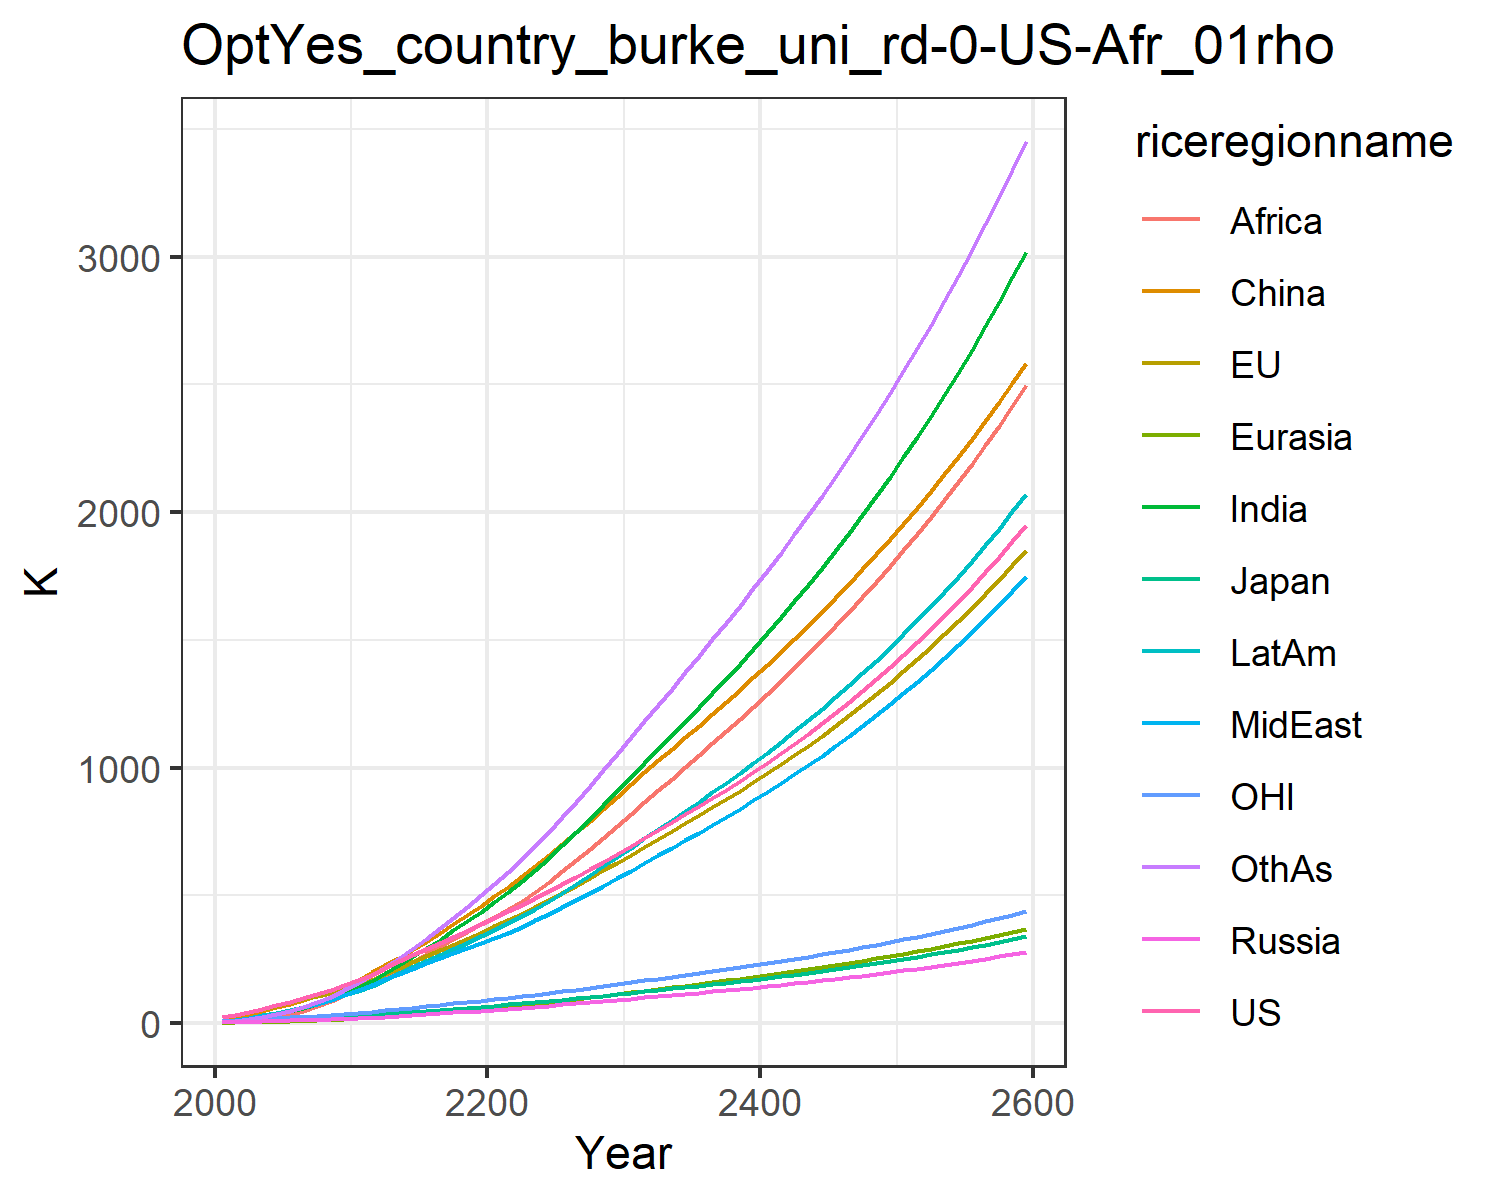

The data file committed next to this chart (first rows):
22.851099741812224, 23.30227531828866, 7.133485458625752, 2.7871074321283404, 1.3624722059165122, 9.260935035042143, 4.119188282309174, 5.4160684888199055, 2.1347524454330222, 7.69296113474917, 6.870394150413591, 4.420186931295018
30.09, 30.9, 8.332, 4.243, 2.053, 22.26, 8.551, 10.76, 4.581, 13.32, 8.868, 7.766
42.99, 43.4, 10.84, 5.737, 3.168, 34.46, 15.09, 17.94, 8.93, 21.31, 12.16, 14.09
56.21, 55.86, 12.87, 7.089, 4.407, 47.49, 23.52, 26.71, 15.41, 30.66, 15.48, 22.76
69.8, 68.39, 14.24, 8.405, 5.779, 61.01, 33.96, 37.02, 24.51, 41.03, 18.7, 33.94
83.76, 80.95, 15.99, 9.784, 7.302, 75.04, 45.94, 48.25, 35.68, 52.15, 21.81, 47.23
98.17, 93.58, 18.06, 11.28, 9.045, 90.78, 59.53, 60.7, 48.83, 64.34, 24.82, 62.75
113.7, 105.9, 19.96, 12.79, 10.97, 107.9, 74.95, 74.89, 64.91, 77.34, 27.77, 80.66
130.6, 118.9, 21.95, 14.32, 13.06, 126.2, 93.08, 91.58, 84.77, 91.99, 30.9, 102.4
149.3, 132.6, 24.01, 15.86, 15.33, 145.3, 113.9, 111, 108.9, 108.3, 34.15, 128.1
169.1, 149.1, 26.71, 17.91, 18.05, 168.5, 137.6, 130.4, 134.1, 126.4, 38.12, 156.8
188.5, 168.2, 30.01, 20.55, 21.31, 198.5, 164.1, 147.8, 159, 145.7, 42.8, 189.5
217.1, 193.2, 34.73, 24.03, 25.26, 225.5, 194, 170.5, 184.6, 170.2, 48.9, 220.5
242.7, 216.6, 39.06, 27.39, 29.3, 254.8, 225.3, 192, 211.7, 194.1, 54.57, 254.7
266.9, 239.3, 43.19, 30.73, 33.45, 285.8, 257.9, 212.8, 239.8, 217.8, 60.03, 291.4
290.5, 261.7, 47.24, 34.1, 37.73, 318.3, 291.7, 233.2, 268.7, 241.7, 65.42, 330.3
314, 284.3, 51.29, 37.55, 42.15, 352.1, 326.6, 253.4, 298, 265.6, 70.82, 370.8
337.7, 307.1, 55.38, 41.09, 46.71, 386.8, 362.3, 273.5, 327.6, 289.8, 76.27, 412.7
361.9, 330.2, 59.53, 44.72, 51.39, 422.4, 398.6, 293.5, 357.1, 314.2, 81.8, 455.6
386.5, 353.8, 63.76, 48.47, 56.19, 458.7, 435.4, 313.4, 386.5, 338.8, 87.43, 499.2
411.7, 377.8, 68.08, 52.32, 61.1, 495.8, 472.5, 333.2, 415.4, 363.5, 93.17, 543.2
437.3, 402.5, 72.5, 56.24, 66.18, 534, 511.6, 354.2, 445.6, 389.5, 99.04, 589.7
463.1, 428, 77.06, 60.2, 71.51, 573.9, 554.4, 377.2, 478.1, 417.6, 105.1, 640.2
489.3, 454.1, 81.75, 64.22, 77.04, 615.2, 599.6, 401.6, 514.6, 447.4, 111.2, 693.5
516, 481, 86.55, 68.33, 82.73, 657.5, 646.8, 427, 553.6, 478.4, 117.6, 748.9
543.4, 508.6, 91.49, 72.52, 88.57, 700.9, 695.5, 453.2, 594.5, 510.4, 124, 806.2
571.8, 537.4, 96.65, 76.87, 94.63, 745.7, 746.4, 480.7, 637.2, 543.9, 130.8, 866.1
600.9, 566.9, 102, 81.33, 100.8, 791.6, 798.6, 509, 681.1, 578.4, 137.7, 927.6
630.7, 597, 107.4, 85.89, 107.2, 838.2, 851.9, 537.7, 726, 613.5, 144.8, 990.1
661.2, 627.8, 112.9, 90.54, 113.6, 885.6, 906.2, 567, 771.7, 649.5, 152, 1054
692.4, 659.4, 118.6, 95.29, 120.2, 933.9, 961.5, 596.9, 818.4, 686.2, 159.4, 1118
723.7, 690.7, 124.3, 100, 126.8, 981.6, 1017, 626.7, 864.9, 722.8, 166.7, 1183
754.5, 721.2, 129.8, 104.7, 133.3, 1028, 1071, 656.1, 910.6, 758.6, 173.9, 1246
785.3, 751.5, 135.3, 109.3, 139.8, 1073, 1126, 685.4, 956.1, 794.2, 180.9, 1309
816.5, 782, 140.8, 114, 146.3, 1119, 1180, 715, 1002, 830, 188.1, 1373
848.3, 812.9, 146.5, 118.7, 152.9, 1164, 1235, 745.1, 1048, 866.3, 195.3, 1436
880.7, 844.3, 152.2, 123.6, 159.6, 1210, 1291, 775.6, 1095, 903.2, 202.7, 1501
913.9, 876.4, 158, 128.5, 166.4, 1257, 1348, 806.8, 1142, 940.8, 210.2, 1567
948, 909.2, 164.1, 133.5, 173.3, 1304, 1406, 838.6, 1190, 979.1, 217.9, 1634
983, 942.8, 170.2, 138.7, 180.4, 1353, 1466, 871.2, 1239, 1018, 225.8, 1702
1019, 977.3, 176.5, 144, 187.7, 1402, 1526, 904.5, 1289, 1058, 233.8, 1771
1056, 1013, 183, 149.4, 195.1, 1452, 1587, 938.7, 1339, 1099, 242.1, 1841
1094, 1049, 189.7, 155, 202.7, 1503, 1651, 973.7, 1391, 1142, 250.6, 1913
1133, 1086, 196.5, 160.7, 210.5, 1555, 1715, 1010, 1444, 1185, 259.3, 1987
1173, 1124, 203.6, 166.6, 218.5, 1608, 1781, 1047, 1498, 1229, 268.2, 2062
1215, 1163, 210.8, 172.7, 226.7, 1663, 1849, 1084, 1553, 1275, 277.4, 2139
1257, 1204, 218.3, 178.9, 235.1, 1719, 1918, 1123, 1610, 1321, 286.9, 2218
1301, 1245, 226, 185.3, 243.7, 1776, 1989, 1163, 1668, 1369, 296.6, 2298
1347, 1288, 233.9, 191.9, 252.6, 1834, 2062, 1205, 1727, 1419, 306.6, 2381
1393, 1332, 242.1, 198.6, 261.7, 1894, 2138, 1247, 1788, 1470, 316.9, 2466
1441, 1377, 250.5, 205.6, 271.1, 1955, 2215, 1291, 1851, 1522, 327.5, 2553
1491, 1424, 259.2, 212.8, 280.8, 2018, 2294, 1336, 1915, 1576, 338.3, 2642
1542, 1472, 268.1, 220.3, 290.8, 2082, 2376, 1382, 1981, 1631, 349.5, 2734
1595, 1521, 277.4, 227.9, 301, 2148, 2460, 1429, 2048, 1689, 361.1, 2828
1650, 1572, 286.9, 235.8, 311.6, 2216, 2546, 1479, 2118, 1748, 373, 2925
1706, 1625, 296.7, 243.9, 322.5, 2286, 2635, 1529, 2189, 1808, 385.2, 3024
1764, 1679, 306.8, 252.3, 333.7, 2357, 2727, 1581, 2263, 1871, 397.8, 3127
1824, 1734, 317.3, 261, 345.3, 2431, 2822, 1635, 2338, 1936, 410.8, 3232
1886, 1792, 328.1, 269.9, 357.2, 2506, 2919, 1691, 2416, 2002, 424.2, 3340
1949, 1851, 339.2, 279.1, 369.5, 2584, 3020, 1748, 2496, 2071, 438, 3452
